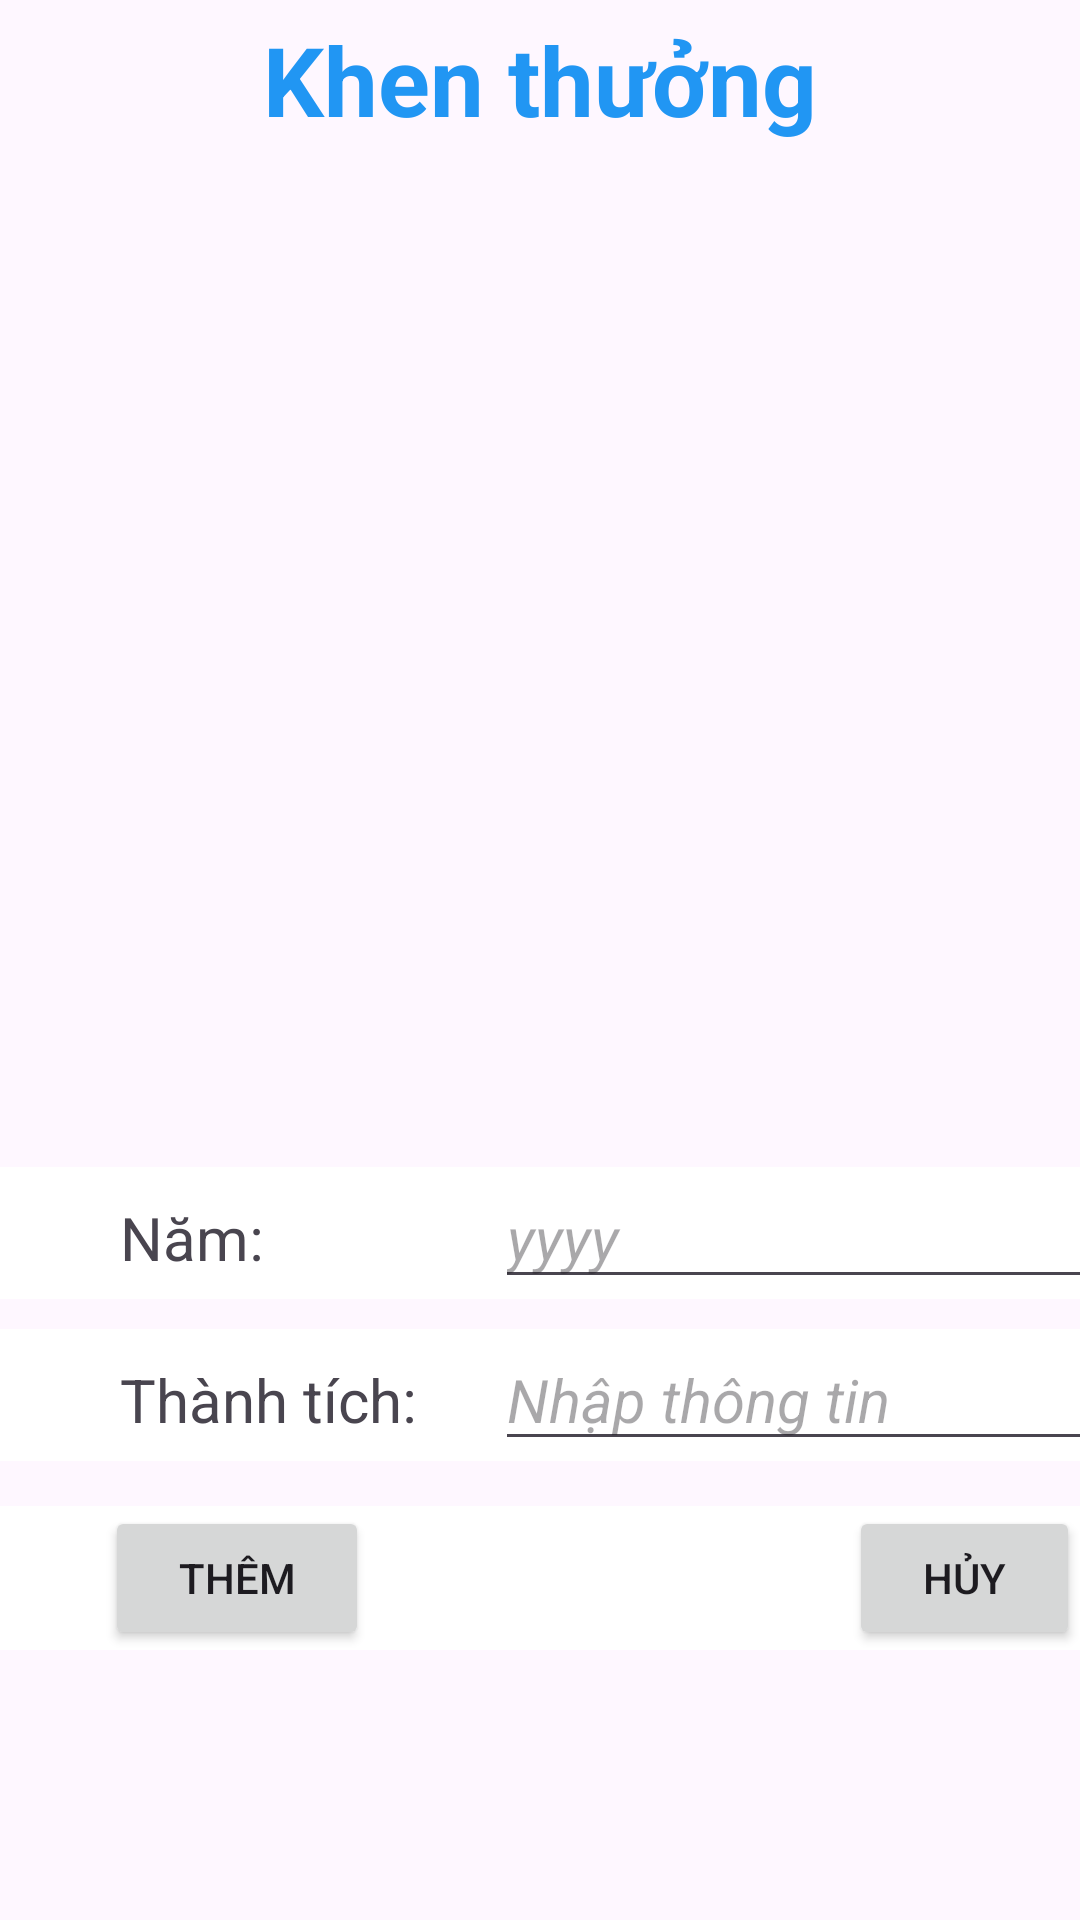

Layout XML and referenced resources for this Android screen:
<!-- AndroidManifest.xml: application theme Theme.ManagementProfile -->
<!-- res/layout/fragment_achivement.xml -->
<?xml version="1.0" encoding="utf-8"?>
<RelativeLayout xmlns:android="http://schemas.android.com/apk/res/android"
    android:layout_width="match_parent"
    android:layout_height="match_parent"
    android:orientation="vertical">
    <LinearLayout
        android:layout_width="match_parent"
        android:layout_height="wrap_content"
        android:orientation="vertical">

        <TextView
            android:id="@+id/textView1"
            android:layout_width="match_parent"
            android:layout_height="wrap_content"
            android:layout_marginTop="5dp"
            android:gravity="center"
            android:text="Khen thưởng"
            android:textColor="#2196F3"
            android:textSize="32sp"
            android:textStyle="bold"/>
    </LinearLayout>
    <LinearLayout
        android:layout_width="match_parent"
        android:layout_height="wrap_content"
        android:orientation="horizontal"
        android:layout_marginTop="50dp">
        <androidx.recyclerview.widget.RecyclerView
            android:layout_width="match_parent"
            android:layout_height="wrap_content"
            android:layout_marginRight="20dp"
            android:layout_marginLeft="20dp"
            android:id="@+id/recycleView"/>

    </LinearLayout>
    <LinearLayout
        android:layout_width="match_parent"
        android:layout_height="50dp"/>

    <LinearLayout
        android:layout_width="match_parent"
        android:layout_height="wrap_content"
        android:orientation="vertical"
        android:layout_marginTop="170dp"
        android:layout_alignParentBottom="true"
        android:layout_marginBottom="90dp">
        <LinearLayout
            android:layout_width="match_parent"
            android:layout_height="wrap_content"
            android:background="@color/white"
            android:orientation="horizontal"
            >
            <TextView
                android:layout_width="100dp"
                android:layout_height="wrap_content"
                android:text="Năm:"
                android:layout_marginLeft="40dp"
                android:textSize="20sp"/>
            <EditText
                android:layout_width="220dp"
                android:layout_marginLeft="25dp"
                android:layout_height="wrap_content"
                android:hint="yyyy"
                android:textSize="20sp"
                android:textStyle="italic"/>
        </LinearLayout>
        <LinearLayout
            android:layout_width="match_parent"
            android:layout_height="wrap_content"
            android:background="@color/white"
            android:orientation="horizontal"
            android:layout_marginTop="10dp">
            <TextView
                android:layout_width="100dp"
                android:layout_height="wrap_content"
                android:text="Thành tích:"
                android:layout_marginLeft="40dp"
                android:textSize="20sp"/>

            <EditText
                android:layout_width="220dp"
                android:layout_height="wrap_content"
                android:layout_marginLeft="25dp"
                android:hint="Nhập thông tin"
                android:textSize="20sp"
                android:textStyle="italic" />
        </LinearLayout>

        <LinearLayout
            android:layout_width="match_parent"
            android:layout_height="wrap_content"
            android:background="@color/white"
            android:orientation="horizontal"
            android:layout_marginTop="15dp"
            >
            <Button
                android:layout_width="wrap_content"
                android:layout_height="wrap_content"
                android:text="Thêm"
                android:layout_marginLeft="35dp"/>
            <Button
                android:layout_width="wrap_content"
                android:layout_height="wrap_content"
                android:text="Hủy"
                android:layout_marginLeft="160dp"/>
        </LinearLayout>


    </LinearLayout>

</RelativeLayout>
<!-- resources referenced by this layout -->
<resources>
  <style name="Theme.ManagementProfile" parent="Base.Theme.ManagementProfile" />
  <style name="Base.Theme.ManagementProfile" parent="Theme.Material3.DayNight.NoActionBar">
          
          
      </style>
  <!-- not gathered from this repository: default colours our renderer supplied (Android Studio template values) -->
  <color name="white">#FFFFFFFF</color>
</resources>
